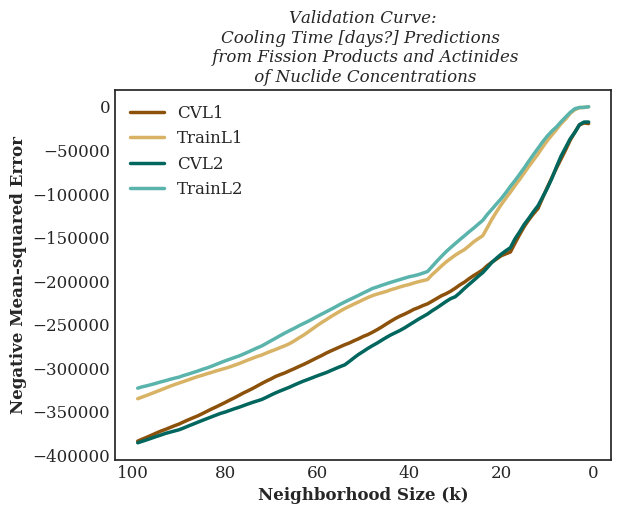

The data file committed next to this chart (first rows):
, CVL1, TrainL1, CVL2, TrainL2
1, -19269, -6.919915942325391e-08, -17493, -6.919915942325391e-08
2, -18595, -780.2, -17552, -648.3
3, -20818, -1058, -20594, -782.3
4, -29240, -3337, -29490, -2281
5, -38306, -7513, -36723, -6433
6, -49507, -14103, -46846, -11808
7, -60026, -19442, -56701, -17241
8, -70450, -26222, -69161, -23200
9, -81532, -32469, -82324, -27976
10, -92634, -38969, -93772, -33692
11, -104644, -46326, -103660, -40301
12, -116747, -54201, -113584, -47656
13, -122939, -61325, -120482, -54910
14, -129740, -68459, -128036, -62414
15, -137568, -75920, -135042, -70232
16, -146776, -83412, -143597, -77480
17, -156538, -90462, -151576, -84704
18, -166727, -97964, -161698, -91303
19, -168805, -105015, -165287, -98667
20, -170990, -112324, -169200, -105404
21, -174709, -120361, -173686, -111398
22, -178289, -128927, -178499, -117483
23, -182223, -138533, -184538, -123452
24, -187075, -147915, -190327, -130314
25, -190593, -151468, -194675, -134798
26, -193803, -155098, -199414, -139360
27, -197409, -159686, -203926, -143620
28, -201346, -163973, -208569, -148131
29, -204533, -167004, -213607, -152509
30, -208316, -170395, -218103, -157094
31, -211730, -174243, -220283, -161685
32, -214604, -178241, -223561, -166462
33, -216964, -182864, -227208, -171813
34, -220059, -187882, -230826, -177375
35, -223126, -192592, -234103, -183189
36, -226156, -198262, -237841, -189073
37, -228155, -199558, -240884, -190922
38, -230538, -200824, -243883, -192653
39, -232564, -202315, -247215, -194037
40, -235374, -204008, -250466, -195136
41, -237961, -205270, -253798, -196691
42, -240276, -206820, -256726, -198333
43, -243033, -208562, -259316, -199888
44, -246181, -210014, -261885, -201474
45, -249460, -212009, -264899, -203275
46, -252837, -213522, -268060, -204982
47, -255965, -215038, -271326, -206877
48, -258870, -216816, -274281, -208587
49, -261558, -218975, -277410, -211274
50, -263649, -221456, -280925, -213745
51, -266307, -224055, -284247, -216446
52, -268584, -226440, -288185, -218973
53, -271136, -229049, -292305, -221494
54, -273131, -231593, -296231, -224092
55, -275460, -234583, -298249, -226743
56, -277858, -237686, -300470, -229708
57, -280197, -240871, -302756, -232464
58, -282641, -244266, -305059, -235233
59, -285474, -247519, -306950, -237905
60, -288020, -251127, -308875, -240655
... 39 more rows
